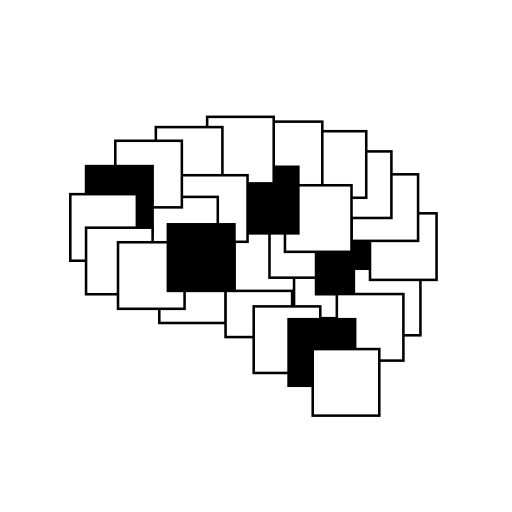
t = 0.00 s
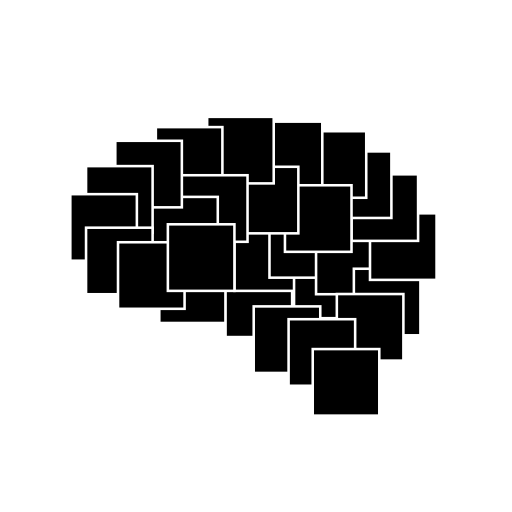
t = 1.00 s
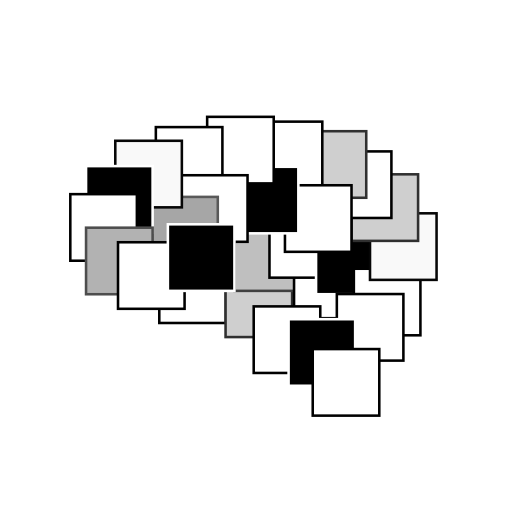
t = 1.93 s
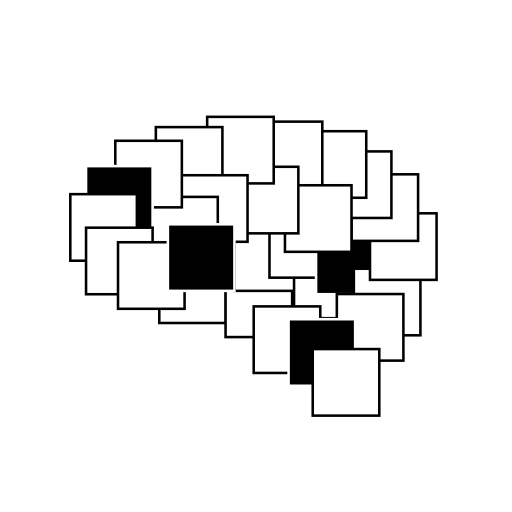
t = 2.85 s
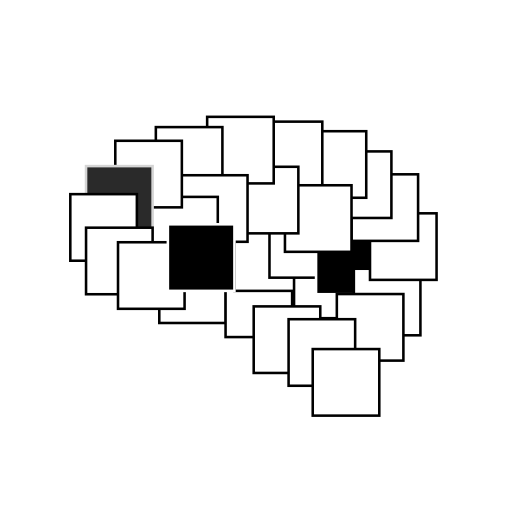
t = 3.78 s
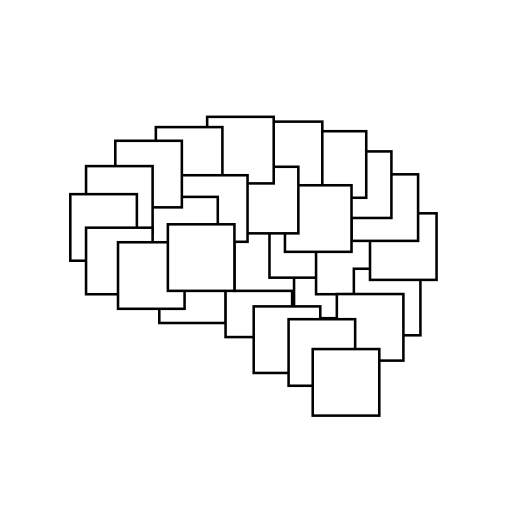
t = 4.90 s

The animated SVG that drew these frames (rendered in a browser with its animation timeline set to each time). Animation: 28 CSS @keyframes rules; one cycle of 4.90 s.

<?xml version="1.0" encoding="UTF-8" standalone="no"?>
<svg id="logo_NBB_animated_delay" width="100mm" height="100mm" viewBox="0 0 100 100" version="1.1" xmlns="http://www.w3.org/2000/svg" xmlns:svg="http://www.w3.org/2000/svg">
<g id="Atoms" transform="scale(1,1) translate(0, 0)" style="fill:#FFFFFF;stroke:#000000;font-size:0.0px;">
	<rect class="box" id="box_Atoms" x="31.111" y="50.084" width="13.0" height="13.0" style="fill-opacity:1;stroke-width:0.5;stroke-linecap:round;stroke-linejoin:miter;stroke-miterlimit:4;stroke-opacity:1"/>
</g>
<g id="Electrons" transform="scale(1,1) translate(0, 0)" style="fill:#FFFFFF;stroke:#000000;font-size:0.0px;">
	<rect class="box" id="box_Electrons" x="44.056" y="52.834" width="13.0" height="13.0" style="fill-opacity:1;stroke-width:0.5;stroke-linecap:round;stroke-linejoin:miter;stroke-miterlimit:4;stroke-opacity:1"/>
</g>
<g id="Magnets" transform="scale(1,1) translate(0, 0)" style="fill:#FFFFFF;stroke:#000000;font-size:0.0px;">
	<rect class="box" id="box_Magnets" x="45.787" y="43.810" width="13.0" height="13.0" style="fill-opacity:1;stroke-width:0.5;stroke-linecap:round;stroke-linejoin:miter;stroke-miterlimit:4;stroke-opacity:1"/>
</g>
<g id="Light" transform="scale(1,1) translate(0, 0)" style="fill:#FFFFFF;stroke:#000000;font-size:0.0px;">
	<rect class="box" id="box_Light" x="57.432" y="49.147" width="13.0" height="13.0" style="fill-opacity:1;stroke-width:0.5;stroke-linecap:round;stroke-linejoin:miter;stroke-miterlimit:4;stroke-opacity:1"/>
</g>
<g id="Sensors" transform="scale(1,1) translate(0, 0)" style="fill:#FFFFFF;stroke:#000000;font-size:0.0px;">
	<rect class="box" id="box_Sensors" x="52.633" y="41.232" width="13.0" height="13.0" style="fill-opacity:1;stroke-width:0.5;stroke-linecap:round;stroke-linejoin:miter;stroke-miterlimit:4;stroke-opacity:1"/>
</g>
<g id="Motors" transform="scale(1,1) translate(0, 0)" style="fill:#000000;stroke:#000000;font-size:0.0px;">
	<rect class="box" id="box_Motors" x="61.730" y="44.465" width="13.0" height="13.0" style="fill-opacity:1;stroke-width:0.5;stroke-linecap:round;stroke-linejoin:miter;stroke-miterlimit:4;stroke-opacity:1"/>
</g>
<g id="Transistors" transform="scale(1,1) translate(0, 0)" style="fill:#FFFFFF;stroke:#000000;font-size:0.0px;">
	<rect class="box" id="box_Transistors" x="69.113" y="52.489" width="13.0" height="13.0" style="fill-opacity:1;stroke-width:0.5;stroke-linecap:round;stroke-linejoin:miter;stroke-miterlimit:4;stroke-opacity:1"/>
</g>
<g id="Amplifiers" transform="scale(1,1) translate(0, 0)" style="fill:#FFFFFF;stroke:#000000;font-size:0.0px;">
	<rect class="box" id="box_Amplifiers" x="72.266" y="41.664" width="13.0" height="13.0" style="fill-opacity:1;stroke-width:0.5;stroke-linecap:round;stroke-linejoin:miter;stroke-miterlimit:4;stroke-opacity:1"/>
</g>
<g id="Circuits" transform="scale(1,1) translate(0, 0)" style="fill:#FFFFFF;stroke:#000000;font-size:0.0px;">
	<rect class="box" id="box_Circuits" x="68.657" y="34.046" width="13.0" height="13.0" style="fill-opacity:1;stroke-width:0.5;stroke-linecap:round;stroke-linejoin:miter;stroke-miterlimit:4;stroke-opacity:1"/>
</g>
<g id="Data" transform="scale(1,1) translate(0, 0)" style="fill:#FFFFFF;stroke:#000000;font-size:0.0px;">
	<rect class="box" id="box_Data" x="63.446" y="29.572" width="13.0" height="13.0" style="fill-opacity:1;stroke-width:0.5;stroke-linecap:round;stroke-linejoin:miter;stroke-miterlimit:4;stroke-opacity:1"/>
</g>
<g id="Logic" transform="scale(1,1) translate(0, 0)" style="fill:#FFFFFF;stroke:#000000;font-size:0.0px;">
	<rect class="box" id="box_Logic" x="58.531" y="25.627" width="13.0" height="13.0" style="fill-opacity:1;stroke-width:0.5;stroke-linecap:round;stroke-linejoin:miter;stroke-miterlimit:4;stroke-opacity:1"/>
</g>
<g id="Memory" transform="scale(1,1) translate(0, 0)" style="fill:#FFFFFF;stroke:#000000;font-size:0.0px;">
	<rect class="box" id="box_Memory" x="49.949" y="23.757" width="13.0" height="13.0" style="fill-opacity:1;stroke-width:0.5;stroke-linecap:round;stroke-linejoin:miter;stroke-miterlimit:4;stroke-opacity:1"/>
</g>
<g id="FPGAs" transform="scale(1,1) translate(0, 0)" style="fill:#FFFFFF;stroke:#000000;font-size:0.0px;">
	<rect class="box" id="box_FPGAs" x="55.655" y="36.185" width="13.0" height="13.0" style="fill-opacity:1;stroke-width:0.5;stroke-linecap:round;stroke-linejoin:miter;stroke-miterlimit:4;stroke-opacity:1"/>
</g>
<g id="Computers" transform="scale(1,1) translate(0, 0)" style="fill:#000000;stroke:#000000;font-size:0.0px;">
	<rect class="box" id="box_Computers" x="45.271" y="32.576" width="13.0" height="13.0" style="fill-opacity:1;stroke-width:0.5;stroke-linecap:round;stroke-linejoin:miter;stroke-miterlimit:4;stroke-opacity:1"/>
</g>
<g id="Control" transform="scale(1,1) translate(0, 0)" style="fill:#FFFFFF;stroke:#000000;font-size:0.0px;">
	<rect class="box" id="box_Control" x="40.460" y="22.821" width="13.0" height="13.0" style="fill-opacity:1;stroke-width:0.5;stroke-linecap:round;stroke-linejoin:miter;stroke-miterlimit:4;stroke-opacity:1"/>
</g>
<g id="Robotics" transform="scale(1,1) translate(0, 0)" style="fill:#FFFFFF;stroke:#000000;font-size:0.0px;">
	<rect class="box" id="box_Robotics" x="30.438" y="24.826" width="13.0" height="13.0" style="fill-opacity:1;stroke-width:0.5;stroke-linecap:round;stroke-linejoin:miter;stroke-miterlimit:4;stroke-opacity:1"/>
</g>
<g id="Power" transform="scale(1,1) translate(0, 0)" style="fill:#FFFFFF;stroke:#000000;font-size:0.0px;">
	<rect class="box" id="box_Power" x="35.347" y="34.227" width="13.0" height="13.0" style="fill-opacity:1;stroke-width:0.5;stroke-linecap:round;stroke-linejoin:miter;stroke-miterlimit:4;stroke-opacity:1"/>
</g>
<g id="Systems" transform="scale(1,1) translate(0, 0)" style="fill:#FFFFFF;stroke:#000000;font-size:0.0px;">
	<rect class="box" id="box_Systems" x="29.536" y="38.456" width="13.0" height="13.0" style="fill-opacity:1;stroke-width:0.5;stroke-linecap:round;stroke-linejoin:miter;stroke-miterlimit:4;stroke-opacity:1"/>
</g>
<g id="Linux" transform="scale(1,1) translate(0, 0)" style="fill:#FFFFFF;stroke:#000000;font-size:0.0px;">
	<rect class="box" id="box_Linux" x="22.519" y="27.498" width="13.0" height="13.0" style="fill-opacity:1;stroke-width:0.5;stroke-linecap:round;stroke-linejoin:miter;stroke-miterlimit:4;stroke-opacity:1"/>
</g>
<g id="Python" transform="scale(1,1) translate(0, 0)" style="fill:#000000;stroke:#000000;font-size:0.0px;">
	<rect class="box" id="box_Python" x="16.807" y="32.443" width="13.0" height="13.0" style="fill-opacity:1;stroke-width:0.5;stroke-linecap:round;stroke-linejoin:miter;stroke-miterlimit:4;stroke-opacity:1"/>
</g>
<g id="Networks" transform="scale(1,1) translate(0, 0)" style="fill:#FFFFFF;stroke:#000000;font-size:0.0px;">
	<rect class="box" id="box_Networks" x="13.733" y="37.922" width="13.0" height="13.0" style="fill-opacity:1;stroke-width:0.5;stroke-linecap:round;stroke-linejoin:miter;stroke-miterlimit:4;stroke-opacity:1"/>
</g>
<g id="Websites" transform="scale(1,1) translate(0, 0)" style="fill:#FFFFFF;stroke:#000000;font-size:0.0px;">
	<rect class="box" id="box_Websites" x="16.807" y="44.470" width="13.0" height="13.0" style="fill-opacity:1;stroke-width:0.5;stroke-linecap:round;stroke-linejoin:miter;stroke-miterlimit:4;stroke-opacity:1"/>
</g>
<g id="Servers" transform="scale(1,1) translate(0, 0)" style="fill:#FFFFFF;stroke:#000000;font-size:0.0px;">
	<rect class="box" id="box_Servers" x="49.552" y="59.843" width="13.0" height="13.0" style="fill-opacity:1;stroke-width:0.5;stroke-linecap:round;stroke-linejoin:miter;stroke-miterlimit:4;stroke-opacity:1"/>
</g>
<g id="Security" transform="scale(1,1) translate(0, 0)" style="fill:#FFFFFF;stroke:#000000;font-size:0.0px;">
	<rect class="box" id="box_Security" x="65.787" y="57.432" width="13.0" height="13.0" style="fill-opacity:1;stroke-width:0.5;stroke-linecap:round;stroke-linejoin:miter;stroke-miterlimit:4;stroke-opacity:1"/>
</g>
<g id="Audio" transform="scale(1,1) translate(0, 0)" style="fill:#000000;stroke:#000000;font-size:0.0px;">
	<rect class="box" id="box_Audio" x="56.365" y="62.345" width="13.0" height="13.0" style="fill-opacity:1;stroke-width:0.5;stroke-linecap:round;stroke-linejoin:miter;stroke-miterlimit:4;stroke-opacity:1"/>
</g>
<g id="Vision" transform="scale(1,1) translate(0, 0)" style="fill:#FFFFFF;stroke:#000000;font-size:0.0px;">
	<rect class="box" id="box_Vision" x="61.080" y="68.178" width="13.0" height="13.0" style="fill-opacity:1;stroke-width:0.5;stroke-linecap:round;stroke-linejoin:miter;stroke-miterlimit:4;stroke-opacity:1"/>
</g>
<g id="Learning" transform="scale(1,1) translate(0, 0)" style="fill:#FFFFFF;stroke:#000000;font-size:0.0px;">
	<rect class="box" id="box_Learning" x="23.050" y="47.314" width="13.0" height="13.0" style="fill-opacity:1;stroke-width:0.5;stroke-linecap:round;stroke-linejoin:miter;stroke-miterlimit:4;stroke-opacity:1"/>
</g>
<g id="Intelligence" transform="scale(1,1) translate(0, 0)" style="fill:#000000;stroke:#000000;font-size:0.0px;">
	<rect class="box" id="box_Intelligence" x="32.787" y="43.810" width="13.0" height="13.0" style="fill-opacity:1;stroke-width:0.5;stroke-linecap:round;stroke-linejoin:miter;stroke-miterlimit:4;stroke-opacity:1"/>
</g>
<style>
	#Atoms  {animation: animate_Atoms 0.60s linear; animation-fill-mode: forwards; animation-delay: 1s}
	#Electrons  {animation: animate_Electrons 1.20s linear; animation-fill-mode: forwards; animation-delay: 1s}
	#Magnets  {animation: animate_Magnets 1.30s linear; animation-fill-mode: forwards; animation-delay: 1s}
	#Light  {animation: animate_Light 0.60s linear; animation-fill-mode: forwards; animation-delay: 1s}
	#Sensors  {animation: animate_Sensors 0.90s linear; animation-fill-mode: forwards; animation-delay: 1s}
	#Motors  {animation: animate_Motors 3.10s linear; animation-fill-mode: forwards; animation-delay: 1s}
	#Transistors  {animation: animate_Transistors 0.30s linear; animation-fill-mode: forwards; animation-delay: 1s}
	#Amplifiers  {animation: animate_Amplifiers 1.00s linear; animation-fill-mode: forwards; animation-delay: 1s}
	#Circuits  {animation: animate_Circuits 1.20s linear; animation-fill-mode: forwards; animation-delay: 1s}
	#Data  {animation: animate_Data 0.70s linear; animation-fill-mode: forwards; animation-delay: 1s}
	#Logic  {animation: animate_Logic 1.20s linear; animation-fill-mode: forwards; animation-delay: 1s}
	#Memory  {animation: animate_Memory 0.70s linear; animation-fill-mode: forwards; animation-delay: 1s}
	#FPGAs  {animation: animate_FPGAs 0.70s linear; animation-fill-mode: forwards; animation-delay: 1s}
	#Computers  {animation: animate_Computers 1.00s linear; animation-fill-mode: forwards; animation-delay: 1s}
	#Control  {animation: animate_Control 0.40s linear; animation-fill-mode: forwards; animation-delay: 1s}
	#Robotics  {animation: animate_Robotics 0.70s linear; animation-fill-mode: forwards; animation-delay: 1s}
	#Power  {animation: animate_Power 0.60s linear; animation-fill-mode: forwards; animation-delay: 1s}
	#Systems  {animation: animate_Systems 1.50s linear; animation-fill-mode: forwards; animation-delay: 1s}
	#Linux  {animation: animate_Linux 1.00s linear; animation-fill-mode: forwards; animation-delay: 1s}
	#Python  {animation: animate_Python 2.90s linear; animation-fill-mode: forwards; animation-delay: 1s}
	#Networks  {animation: animate_Networks 0.60s linear; animation-fill-mode: forwards; animation-delay: 1s}
	#Websites  {animation: animate_Websites 1.40s linear; animation-fill-mode: forwards; animation-delay: 1s}
	#Servers  {animation: animate_Servers 0.40s linear; animation-fill-mode: forwards; animation-delay: 1s}
	#Security  {animation: animate_Security 0.90s linear; animation-fill-mode: forwards; animation-delay: 1s}
	#Audio  {animation: animate_Audio 2.40s linear; animation-fill-mode: forwards; animation-delay: 1s}
	#Vision  {animation: animate_Vision 0.60s linear; animation-fill-mode: forwards; animation-delay: 1s}
	#Learning  {animation: animate_Learning 0.30s linear; animation-fill-mode: forwards; animation-delay: 1s}
	#Intelligence  {animation: animate_Intelligence 3.90s linear; animation-fill-mode: forwards; animation-delay: 1s}

	@keyframes animate_Atoms {
		0%     {fill:#000000;stroke:#FFFFFF;}
		95%    {fill:#FFFFFF;stroke:#000000;}
		100%   {fill:#FFFFFF;stroke:#000000;}
	}

	@keyframes animate_Electrons {
		0%     {fill:#000000;stroke:#FFFFFF;}
		95%    {fill:#FFFFFF;stroke:#000000;}
		100%   {fill:#FFFFFF;stroke:#000000;}
	}

	@keyframes animate_Magnets {
		0%     {fill:#000000;stroke:#FFFFFF;}
		95%    {fill:#FFFFFF;stroke:#000000;}
		100%   {fill:#FFFFFF;stroke:#000000;}
	}

	@keyframes animate_Light {
		0%     {fill:#000000;stroke:#FFFFFF;}
		95%    {fill:#FFFFFF;stroke:#000000;}
		100%   {fill:#FFFFFF;stroke:#000000;}
	}

	@keyframes animate_Sensors {
		0%     {fill:#000000;stroke:#FFFFFF;}
		95%    {fill:#FFFFFF;stroke:#000000;}
		100%   {fill:#FFFFFF;stroke:#000000;}
	}

	@keyframes animate_Motors {
		0%     {fill:#000000;stroke:#FFFFFF;}
		95%    {fill:#000000;stroke:#FFFFFF;}
		100%   {fill:#FFFFFF;stroke:#000000;}
	}

	@keyframes animate_Transistors {
		0%     {fill:#000000;stroke:#FFFFFF;}
		95%    {fill:#FFFFFF;stroke:#000000;}
		100%   {fill:#FFFFFF;stroke:#000000;}
	}

	@keyframes animate_Amplifiers {
		0%     {fill:#000000;stroke:#FFFFFF;}
		95%    {fill:#FFFFFF;stroke:#000000;}
		100%   {fill:#FFFFFF;stroke:#000000;}
	}

	@keyframes animate_Circuits {
		0%     {fill:#000000;stroke:#FFFFFF;}
		95%    {fill:#FFFFFF;stroke:#000000;}
		100%   {fill:#FFFFFF;stroke:#000000;}
	}

	@keyframes animate_Data {
		0%     {fill:#000000;stroke:#FFFFFF;}
		95%    {fill:#FFFFFF;stroke:#000000;}
		100%   {fill:#FFFFFF;stroke:#000000;}
	}

	@keyframes animate_Logic {
		0%     {fill:#000000;stroke:#FFFFFF;}
		95%    {fill:#FFFFFF;stroke:#000000;}
		100%   {fill:#FFFFFF;stroke:#000000;}
	}

	@keyframes animate_Memory {
		0%     {fill:#000000;stroke:#FFFFFF;}
		95%    {fill:#FFFFFF;stroke:#000000;}
		100%   {fill:#FFFFFF;stroke:#000000;}
	}

	@keyframes animate_FPGAs {
		0%     {fill:#000000;stroke:#FFFFFF;}
		95%    {fill:#FFFFFF;stroke:#000000;}
		100%   {fill:#FFFFFF;stroke:#000000;}
	}

	@keyframes animate_Computers {
		0%     {fill:#000000;stroke:#FFFFFF;}
		95%    {fill:#000000;stroke:#FFFFFF;}
		100%   {fill:#FFFFFF;stroke:#000000;}
	}

	@keyframes animate_Control {
		0%     {fill:#000000;stroke:#FFFFFF;}
		95%    {fill:#FFFFFF;stroke:#000000;}
		100%   {fill:#FFFFFF;stroke:#000000;}
	}

	@keyframes animate_Robotics {
		0%     {fill:#000000;stroke:#FFFFFF;}
		95%    {fill:#FFFFFF;stroke:#000000;}
		100%   {fill:#FFFFFF;stroke:#000000;}
	}

	@keyframes animate_Power {
		0%     {fill:#000000;stroke:#FFFFFF;}
		95%    {fill:#FFFFFF;stroke:#000000;}
		100%   {fill:#FFFFFF;stroke:#000000;}
	}

	@keyframes animate_Systems {
		0%     {fill:#000000;stroke:#FFFFFF;}
		95%    {fill:#FFFFFF;stroke:#000000;}
		100%   {fill:#FFFFFF;stroke:#000000;}
	}

	@keyframes animate_Linux {
		0%     {fill:#000000;stroke:#FFFFFF;}
		95%    {fill:#FFFFFF;stroke:#000000;}
		100%   {fill:#FFFFFF;stroke:#000000;}
	}

	@keyframes animate_Python {
		0%     {fill:#000000;stroke:#FFFFFF;}
		95%    {fill:#000000;stroke:#FFFFFF;}
		100%   {fill:#FFFFFF;stroke:#000000;}
	}

	@keyframes animate_Networks {
		0%     {fill:#000000;stroke:#FFFFFF;}
		95%    {fill:#FFFFFF;stroke:#000000;}
		100%   {fill:#FFFFFF;stroke:#000000;}
	}

	@keyframes animate_Websites {
		0%     {fill:#000000;stroke:#FFFFFF;}
		95%    {fill:#FFFFFF;stroke:#000000;}
		100%   {fill:#FFFFFF;stroke:#000000;}
	}

	@keyframes animate_Servers {
		0%     {fill:#000000;stroke:#FFFFFF;}
		95%    {fill:#FFFFFF;stroke:#000000;}
		100%   {fill:#FFFFFF;stroke:#000000;}
	}

	@keyframes animate_Security {
		0%     {fill:#000000;stroke:#FFFFFF;}
		95%    {fill:#FFFFFF;stroke:#000000;}
		100%   {fill:#FFFFFF;stroke:#000000;}
	}

	@keyframes animate_Audio {
		0%     {fill:#000000;stroke:#FFFFFF;}
		95%    {fill:#000000;stroke:#FFFFFF;}
		100%   {fill:#FFFFFF;stroke:#000000;}
	}

	@keyframes animate_Vision {
		0%     {fill:#000000;stroke:#FFFFFF;}
		95%    {fill:#FFFFFF;stroke:#000000;}
		100%   {fill:#FFFFFF;stroke:#000000;}
	}

	@keyframes animate_Learning {
		0%     {fill:#000000;stroke:#FFFFFF;}
		95%    {fill:#FFFFFF;stroke:#000000;}
		100%   {fill:#FFFFFF;stroke:#000000;}
	}

	@keyframes animate_Intelligence {
		0%     {fill:#000000;stroke:#FFFFFF;}
		95%    {fill:#000000;stroke:#FFFFFF;}
		100%   {fill:#FFFFFF;stroke:#000000;}
	}
</style>
</svg>